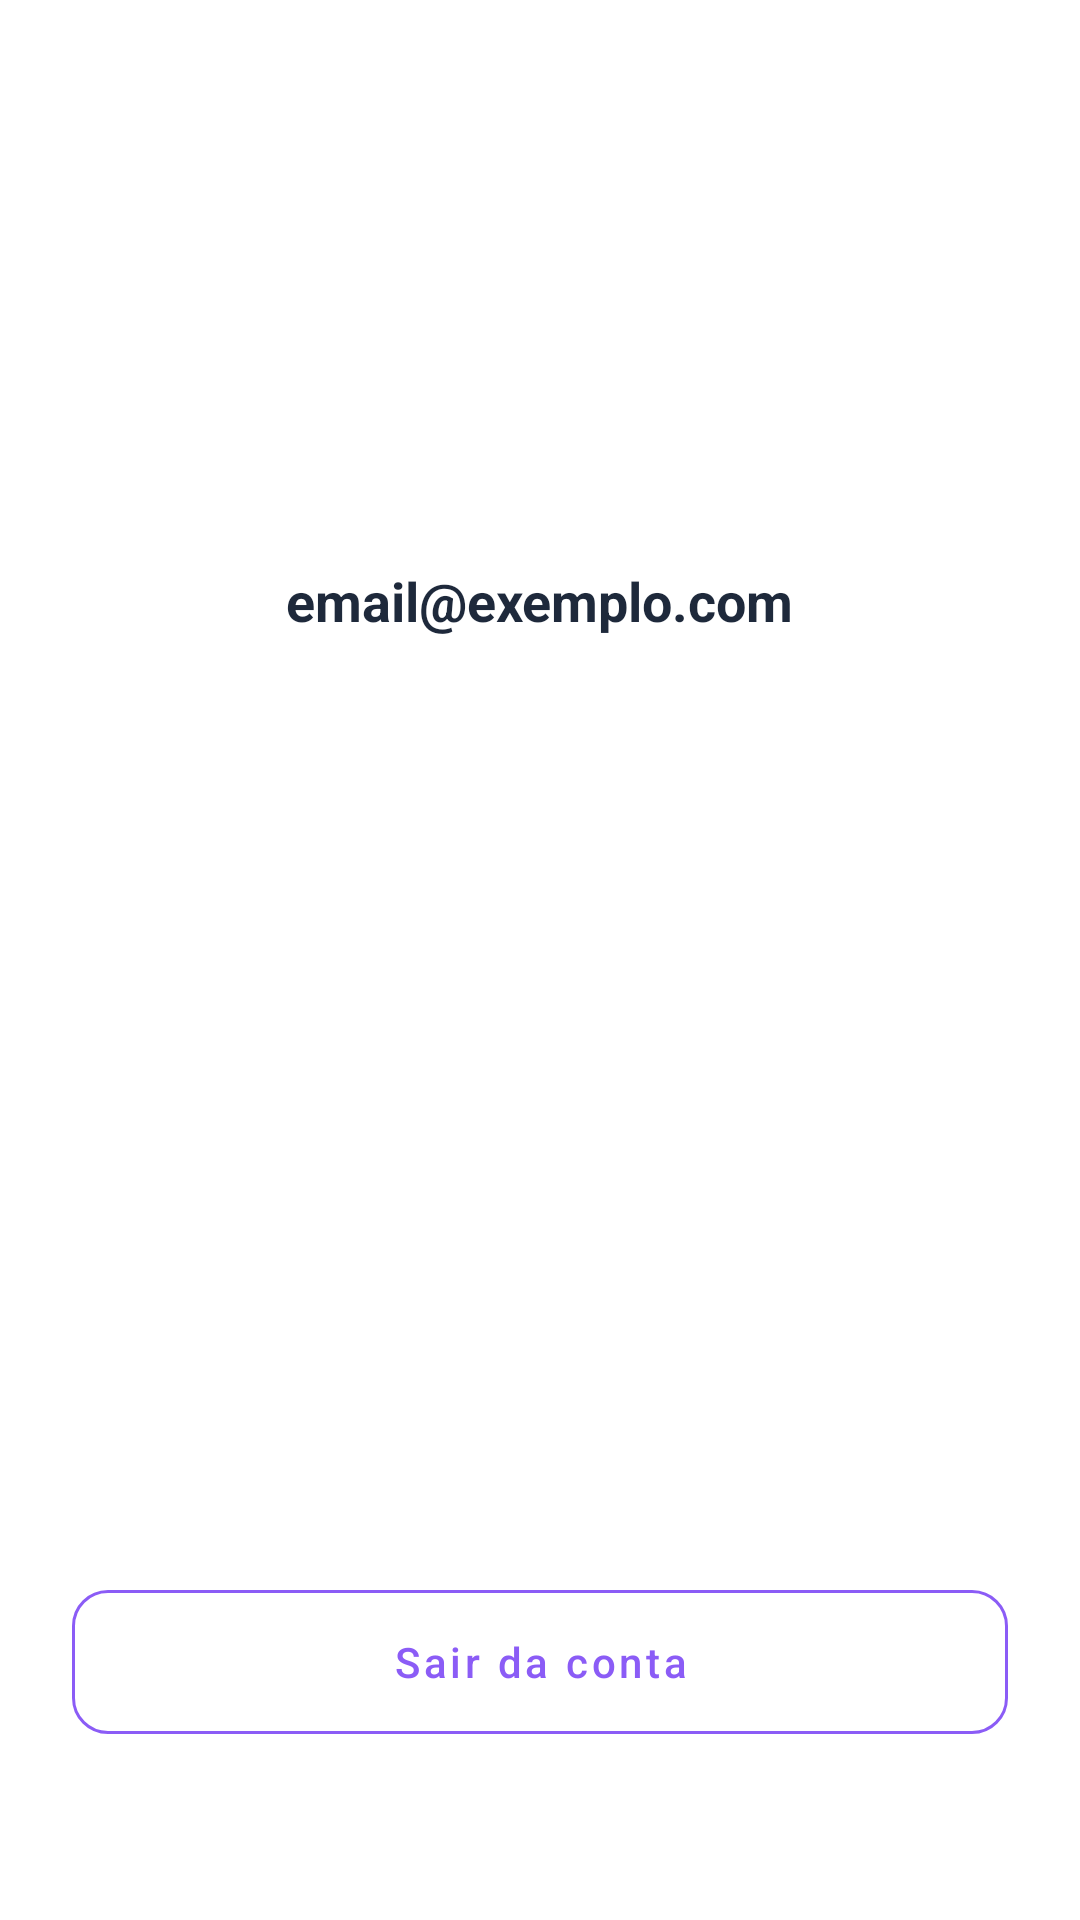

Reconstruct the res/layout file that produces this screen, plus the resources it refers to.
<!-- AndroidManifest.xml: application theme Theme.Caogenda -->
<!-- res/layout/fragment_profile.xml -->
<?xml version="1.0" encoding="utf-8"?>
<androidx.constraintlayout.widget.ConstraintLayout xmlns:android="http://schemas.android.com/apk/res/android"
    xmlns:app="http://schemas.android.com/apk/res-auto"
    android:layout_width="match_parent"
    android:layout_height="match_parent"
    android:background="@color/white"
    android:padding="24dp">

    <ImageView
        android:id="@+id/ivProfile"
        android:layout_width="100dp"
        android:layout_height="100dp"
        android:layout_marginTop="48dp"
        android:src="@drawable/ic_profile"
        android:contentDescription="@string/profile_image_desc"
        app:layout_constraintEnd_toEndOf="parent"
        app:layout_constraintStart_toStartOf="parent"
        app:layout_constraintTop_toTopOf="parent"
        app:tint="@color/primary_teal" />

    <TextView
        android:id="@+id/tvUserEmail"
        android:layout_width="wrap_content"
        android:layout_height="wrap_content"
        android:layout_marginTop="16dp"
        android:text="@string/email_placeholder"
        android:textColor="@color/dark_blue"
        android:textSize="18sp"
        android:textStyle="bold"
        app:layout_constraintEnd_toEndOf="parent"
        app:layout_constraintStart_toStartOf="parent"
        app:layout_constraintTop_toBottomOf="@id/ivProfile" />

    <com.google.android.material.button.MaterialButton
        android:id="@+id/btnLogout"
        style="@style/Widget.MaterialComponents.Button.OutlinedButton"
        android:layout_width="match_parent"
        android:layout_height="60dp"
        android:layout_marginBottom="32dp"
        android:text="@string/logout_button"
        android:textAllCaps="false"
        android:textColor="@color/primary_teal"
        app:cornerRadius="12dp"
        app:layout_constraintBottom_toBottomOf="parent"
        app:strokeColor="@color/primary_teal" />

</androidx.constraintlayout.widget.ConstraintLayout>
<!-- resources referenced by this layout -->
<resources>
  <color name="dark_blue">#1E293B</color>
  <color name="primary_teal">#8B5CF6</color>
  <color name="white">#FFFFFFFF</color>
  <string name="email_placeholder">email@exemplo.com</string>
  <string name="logout_button">Sair da conta</string>
  <string name="profile_image_desc">Foto de perfil</string>
  <style name="Theme.Caogenda" parent="Base.Theme.Caogenda" />
  <style name="Base.Theme.Caogenda" parent="Theme.Material3.DayNight.NoActionBar">
          
          <item name="colorPrimary">@color/primary_purple</item>
          <item name="colorOnPrimary">@color/white</item>
          <item name="colorPrimaryContainer">@color/primary_purple_light</item>
          <item name="colorOnPrimaryContainer">@color/primary_purple_dark</item>
  
          
          <item name="colorSecondary">@color/primary_purple</item>
          <item name="colorOnSecondary">@color/white</item>
  
          
          <item name="android:statusBarColor">@color/primary_purple_dark</item>
  
          
          <item name="android:windowBackground">@color/gray_surface</item>
      </style>
  <color name="primary_purple">#8B5CF6</color>
  <color name="primary_purple_light">#EDE9FE</color>
  <color name="primary_purple_dark">#6D28D9</color>
  <color name="gray_surface">#F8FAFC</color>
</resources>
